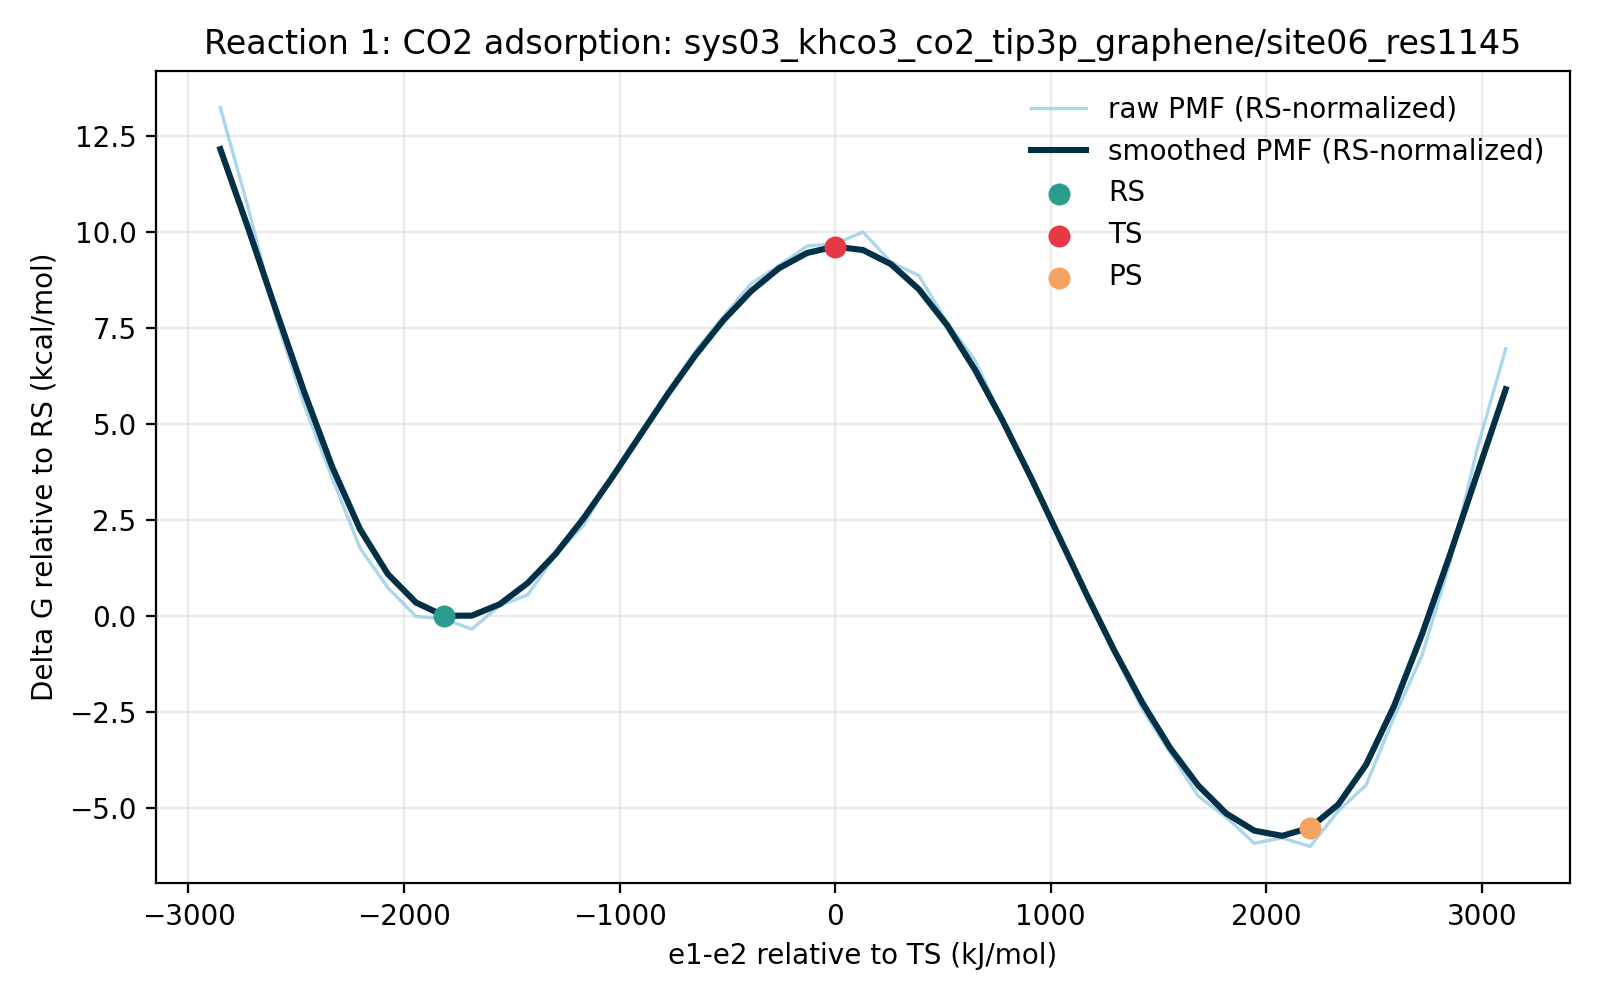

The file beside this chart, header and first rows:
e1_minus_e2_kj_mol, e1_minus_e2_centered_kj_mol, raw_pmf_kj_mol, smoothed_pmf_kj_mol, raw_pmf_rs_normalized_kj_mol, smoothed_pmf_rs_normalized_kj_mol, raw_pmf_kcal_mol, smoothed_pmf_kcal_mol, raw_pmf_rs_normalized_kcal_mol, smoothed_pmf_rs_normalized_kcal_mol, rs_reference_y_kj_mol, coordinate_origin_kj_mol
-3071, -2852, 55.69, 51.17, 55.35, 50.83, 13.31, 12.23, 13.23, 12.15, 0.3426, -219
-2941, -2722, 44.76, 42.53, 44.41, 42.18, 10.7, 10.16, 10.62, 10.08, 0.3426, -219
-2812, -2593, 32.77, 33.55, 32.42, 33.2, 7.832, 8.018, 7.75, 7.936, 0.3426, -219
-2682, -2463, 23.28, 24.73, 22.93, 24.39, 5.563, 5.911, 5.482, 5.829, 0.3426, -219
-2552, -2333, 15.37, 16.59, 15.03, 16.25, 3.675, 3.965, 3.593, 3.883, 0.3426, -219
-2423, -2204, 7.696, 9.762, 7.353, 9.42, 1.839, 2.333, 1.757, 2.251, 0.3426, -219
-2293, -2074, 3.388, 4.867, 3.046, 4.524, 0.8098, 1.163, 0.7279, 1.081, 0.3426, -219
-2164, -1944, 0.2747, 1.785, -0.06793, 1.443, 0.06565, 0.4267, -0.01624, 0.3448, 0.3426, -219
-2034, -1815, 0.0, 0.3426, -0.3426, 0.0, 0.0, 0.08188, -0.08188, 0.0, 0.3426, -219
-1904, -1685, -1.117, 0.3533, -1.46, 0.01071, -0.267, 0.08444, -0.3489, 0.002561, 0.3426, -219
-1775, -1556, 1.449, 1.603, 1.106, 1.261, 0.3463, 0.3832, 0.2644, 0.3013, 0.3426, -219
-1645, -1426, 2.615, 3.902, 2.272, 3.56, 0.6249, 0.9327, 0.543, 0.8508, 0.3426, -219
-1515, -1296, 6.974, 7.085, 6.632, 6.742, 1.667, 1.693, 1.585, 1.611, 0.3426, -219
-1386, -1167, 10.2, 10.96, 9.857, 10.62, 2.438, 2.621, 2.356, 2.539, 0.3426, -219
-1256, -1037, 15.54, 15.32, 15.2, 14.97, 3.714, 3.661, 3.632, 3.579, 0.3426, -219
-1126, -907.4, 19.66, 19.89, 19.32, 19.55, 4.7, 4.754, 4.618, 4.672, 0.3426, -219
-996.8, -777.8, 24.76, 24.44, 24.42, 24.09, 5.919, 5.84, 5.837, 5.759, 0.3426, -219
-867.2, -648.2, 29.17, 28.71, 28.83, 28.37, 6.971, 6.862, 6.89, 6.78, 0.3426, -219
-737.6, -518.5, 32.94, 32.52, 32.6, 32.17, 7.873, 7.771, 7.791, 7.689, 0.3426, -219
-607.9, -388.9, 36.53, 35.72, 36.19, 35.38, 8.731, 8.537, 8.65, 8.455, 0.3426, -219
-478.3, -259.3, 38.5, 38.21, 38.16, 37.87, 9.202, 9.132, 9.12, 9.05, 0.3426, -219
-348.7, -129.6, 40.61, 39.86, 40.27, 39.52, 9.707, 9.528, 9.625, 9.446, 0.3426, -219
-219, 0.0, 40.86, 40.56, 40.52, 40.21, 9.766, 9.693, 9.684, 9.612, 0.3426, -219
-89.41, 129.6, 42.14, 40.18, 41.8, 39.83, 10.07, 9.603, 9.99, 9.521, 0.3426, -219
40.22, 259.3, 38.86, 38.64, 38.51, 38.3, 9.287, 9.235, 9.205, 9.153, 0.3426, -219
169.9, 388.9, 37.39, 35.9, 37.05, 35.56, 8.937, 8.581, 8.855, 8.499, 0.3426, -219
299.5, 518.5, 32.32, 32.03, 31.98, 31.68, 7.725, 7.654, 7.643, 7.573, 0.3426, -219
429.1, 648.2, 28.21, 27.18, 27.87, 26.84, 6.744, 6.496, 6.662, 6.414, 0.3426, -219
558.8, 777.8, 21.7, 21.58, 21.35, 21.23, 5.185, 5.157, 5.103, 5.075, 0.3426, -219
688.4, 907.4, 15.72, 15.45, 15.37, 15.11, 3.756, 3.693, 3.674, 3.611, 0.3426, -219
818, 1037, 9.105, 9.057, 8.762, 8.714, 2.176, 2.165, 2.094, 2.083, 0.3426, -219
947.6, 1167, 2.359, 2.657, 2.017, 2.314, 0.5639, 0.6349, 0.482, 0.553, 0.3426, -219
1077, 1296, -3.749, -3.494, -4.092, -3.837, -0.8961, -0.8351, -0.978, -0.917, 0.3426, -219
1207, 1426, -9.854, -9.154, -10.2, -9.497, -2.355, -2.188, -2.437, -2.27, 0.3426, -219
1337, 1556, -14.62, -14.1, -14.96, -14.45, -3.494, -3.371, -3.575, -3.453, 0.3426, -219
1466, 1685, -19.31, -18.16, -19.66, -18.51, -4.616, -4.341, -4.698, -4.423, 0.3426, -219
1596, 1815, -21.62, -21.2, -21.96, -21.54, -5.167, -5.066, -5.249, -5.148, 0.3426, -219
1725, 1944, -24.44, -23.07, -24.78, -23.41, -5.841, -5.513, -5.923, -5.595, 0.3426, -219
1855, 2074, -23.86, -23.63, -24.2, -23.97, -5.702, -5.648, -5.784, -5.73, 0.3426, -219
1985, 2204, -24.79, -22.74, -25.13, -23.08, -5.926, -5.435, -6.007, -5.517, 0.3426, -219
2114, 2333, -20.94, -20.24, -21.28, -20.58, -5.005, -4.838, -5.087, -4.92, 0.3426, -219
2244, 2463, -18.12, -15.9, -18.46, -16.24, -4.331, -3.8, -4.413, -3.882, 0.3426, -219
2374, 2593, -10.73, -9.508, -11.07, -9.851, -2.563, -2.273, -2.645, -2.354, 0.3426, -219
2503, 2722, -4.018, -1.705, -4.361, -2.048, -0.9604, -0.4075, -1.042, -0.4894, 0.3426, -219
2633, 2852, 6.114, 6.95, 5.771, 6.607, 1.461, 1.661, 1.379, 1.579, 0.3426, -219
2763, 2982, 18.77, 16.01, 18.42, 15.66, 4.485, 3.826, 4.403, 3.744, 0.3426, -219
2892, 3111, 29.42, 25.02, 29.08, 24.67, 7.033, 5.979, 6.951, 5.897, 0.3426, -219
